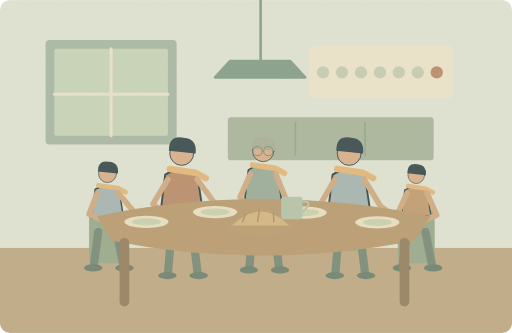
t = 0.00 s
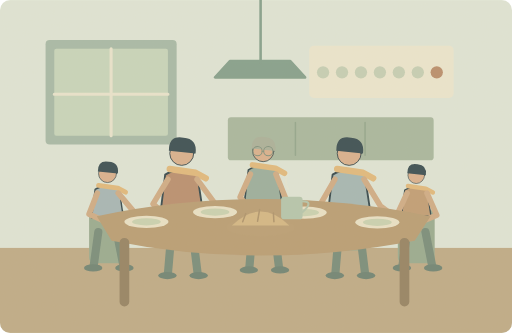
t = 1.25 s
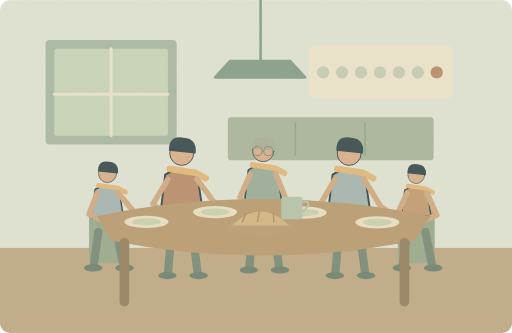
t = 3.75 s
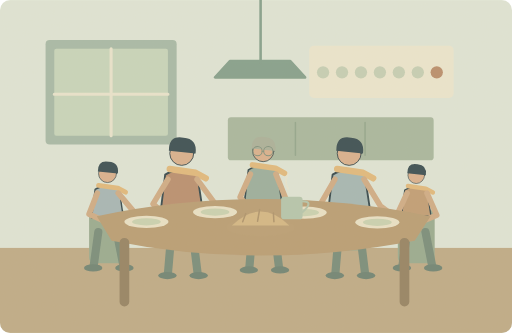
t = 5.00 s
t = 6.25 s: frame unchanged from t = 3.75 s, image omitted
t = 8.75 s: frame unchanged from t = 1.25 s, image omitted

The animated SVG that drew these frames (rendered in a browser with its animation timeline set to each time). Animation: 1 SMIL element (animate=1); one cycle of 10.00 s, repeats indefinitely.

<svg xmlns="http://www.w3.org/2000/svg" width="1000" height="650" viewBox="0 0 1000 650" role="img" aria-labelledby="title desc"><title id="title">单词小故事</title><desc id="desc">My family gathers around the kitchen table every Sunday.</desc><metadata>{"wordId": "family", "dailyExample": "My family gathers around the kitchen table every Sunday.", "source": "https://github.com/go1app/word-atlas/blob/main/public/atlas/entries/5.json", "attribution": "Word Atlas contributors — CC BY 4.0", "license": "https://creativecommons.org/licenses/by/4.0/", "changes": "New original vector animation interpreting the daily example.", "durationSeconds": 10}</metadata><defs><clipPath id="frame"><rect width="1000" height="650" rx="20"/></clipPath><filter id="paper"><feTurbulence type="fractalNoise" baseFrequency=".74" numOctaves="3" stitchTiles="stitch"/><feColorMatrix type="saturate" values="0"/><feComponentTransfer><feFuncA type="linear" slope=".065"/></feComponentTransfer><feBlend in="SourceGraphic" mode="soft-light"/></filter><filter id="glow" x="-100%" y="-100%" width="300%" height="300%"><feGaussianBlur stdDeviation="8"/></filter></defs><g clip-path="url(#frame)"><rect x="0" y="0" width="1000" height="650" rx="0" fill="#dfe6d8" /><rect x="0" y="484" width="1000" height="166" rx="0" fill="#bda985" /><rect x="89" y="78" width="256" height="204" rx="8" fill="#a5b9a7" /><rect x="106" y="95" width="222" height="170" rx="4" fill="#c6d5bc" /><path d="M217 95V265M106 184H328" fill="none" stroke="#e9e5ce" stroke-width="6" stroke-linecap="round" stroke-linejoin="round" /><rect x="604" y="89" width="282" height="102" rx="9" fill="#ece7d0" /><circle cx="631" cy="141" r="12" fill="#c4cfb5" /><circle cx="668" cy="141" r="12" fill="#c4cfb5" /><circle cx="705" cy="141" r="12" fill="#c4cfb5" /><circle cx="742" cy="141" r="12" fill="#c4cfb5" /><circle cx="779" cy="141" r="12" fill="#c4cfb5" /><circle cx="816" cy="141" r="12" fill="#c4cfb5" /><circle cx="853" cy="141" r="12" fill="#b78b69" /><path d="M509 0V124M420 151H596L567 119H449Z" fill="#819e8b" stroke="#819e8b" stroke-width="5" stroke-linecap="round" stroke-linejoin="round" /><rect x="445" y="229" width="402" height="84" rx="6" fill="#a6b69e" /><path d="M577 239v64M713 239v64" fill="none" stroke="#8fa48b" stroke-width="3" stroke-linecap="round" stroke-linejoin="round" /><rect x="174" y="409" width="72" height="105" rx="11" fill="#96a98f" /><path d="M192 453l-9 66M228 453l13 66" fill="none" stroke="#748a79" stroke-width="16" stroke-linecap="round" stroke-linejoin="round" /><ellipse cx="182" cy="523" rx="18" ry="7" fill="#6b8172"/><ellipse cx="243" cy="523" rx="18" ry="7" fill="#6b8172"/><g transform="translate(210 382) scale(1.35)" stroke="#2c4148" stroke-linecap="round" stroke-linejoin="round"><path d="M-18 -9Q0 -20 17 -8L23 32H-23Z" fill="#a3b5b6" stroke="#2c4148" stroke-width="2" stroke-linecap="round" stroke-linejoin="round" /><circle cx="0" cy="-32" r="13" fill="#d9af8c" /><path d="M-14 -35Q-14 -52 2 -49Q17 -48 15 -32Z" fill="#32474e" stroke="none" stroke-width="2" stroke-linecap="round" stroke-linejoin="round" /><path d="M-13 -15L15 -11 26 -5" fill="none" stroke="#e1b97b" stroke-width="7" stroke-linecap="round" stroke-linejoin="round" /></g><rect x="319" y="384" width="72" height="105" rx="11" fill="#96a98f" /><path d="M337 428l-9 106M373 428l13 106" fill="none" stroke="#748a79" stroke-width="16" stroke-linecap="round" stroke-linejoin="round" /><ellipse cx="327" cy="538" rx="18" ry="7" fill="#6b8172"/><ellipse cx="388" cy="538" rx="18" ry="7" fill="#6b8172"/><g transform="translate(355 357) scale(1.8)" stroke="#2c4148" stroke-linecap="round" stroke-linejoin="round"><path d="M-18 -9Q0 -20 17 -8L23 32H-23Z" fill="#b78c6d" stroke="#2c4148" stroke-width="2" stroke-linecap="round" stroke-linejoin="round" /><circle cx="0" cy="-32" r="13" fill="#d9af8c" /><path d="M-14 -35Q-14 -52 2 -49Q17 -48 15 -32Z" fill="#32474e" stroke="none" stroke-width="2" stroke-linecap="round" stroke-linejoin="round" /><path d="M-13 -15L15 -11 26 -5" fill="none" stroke="#e1b97b" stroke-width="7" stroke-linecap="round" stroke-linejoin="round" /></g><rect x="478" y="373" width="72" height="105" rx="11" fill="#96a98f" /><path d="M496 417l-9 106M532 417l13 106" fill="none" stroke="#748a79" stroke-width="16" stroke-linecap="round" stroke-linejoin="round" /><ellipse cx="486" cy="527" rx="18" ry="7" fill="#6b8172"/><ellipse cx="547" cy="527" rx="18" ry="7" fill="#6b8172"/><g transform="translate(514 346) scale(1.6)" stroke="#2c4148" stroke-linecap="round" stroke-linejoin="round"><path d="M-18 -9Q0 -20 17 -8L23 32H-23Z" fill="#98ad9c" stroke="#2c4148" stroke-width="2" stroke-linecap="round" stroke-linejoin="round" /><circle cx="0" cy="-32" r="13" fill="#d9af8c" /><path d="M-14 -35Q-14 -52 2 -49Q17 -48 15 -32Z" fill="#a8af99" stroke="none" stroke-width="2" stroke-linecap="round" stroke-linejoin="round" /><path d="M-13 -15L15 -11 26 -5" fill="none" stroke="#e1b97b" stroke-width="7" stroke-linecap="round" stroke-linejoin="round" /></g><rect x="646" y="384" width="72" height="105" rx="11" fill="#96a98f" /><path d="M664 428l-9 106M700 428l13 106" fill="none" stroke="#748a79" stroke-width="16" stroke-linecap="round" stroke-linejoin="round" /><ellipse cx="654" cy="538" rx="18" ry="7" fill="#6b8172"/><ellipse cx="715" cy="538" rx="18" ry="7" fill="#6b8172"/><g transform="translate(682 357) scale(1.8)" stroke="#2c4148" stroke-linecap="round" stroke-linejoin="round"><path d="M-18 -9Q0 -20 17 -8L23 32H-23Z" fill="#a2b6b4" stroke="#2c4148" stroke-width="2" stroke-linecap="round" stroke-linejoin="round" /><circle cx="0" cy="-32" r="13" fill="#d9af8c" /><path d="M-14 -35Q-14 -52 2 -49Q17 -48 15 -32Z" fill="#32474e" stroke="none" stroke-width="2" stroke-linecap="round" stroke-linejoin="round" /><path d="M-13 -15L15 -11 26 -5" fill="none" stroke="#e1b97b" stroke-width="7" stroke-linecap="round" stroke-linejoin="round" /></g><rect x="777" y="409" width="72" height="105" rx="11" fill="#96a98f" /><path d="M795 453l-9 66M831 453l13 66" fill="none" stroke="#748a79" stroke-width="16" stroke-linecap="round" stroke-linejoin="round" /><ellipse cx="785" cy="523" rx="18" ry="7" fill="#6b8172"/><ellipse cx="846" cy="523" rx="18" ry="7" fill="#6b8172"/><g transform="translate(813 382) scale(1.25)" stroke="#2c4148" stroke-linecap="round" stroke-linejoin="round"><path d="M-18 -9Q0 -20 17 -8L23 32H-23Z" fill="#bf9b73" stroke="#2c4148" stroke-width="2" stroke-linecap="round" stroke-linejoin="round" /><circle cx="0" cy="-32" r="13" fill="#d9af8c" /><path d="M-14 -35Q-14 -52 2 -49Q17 -48 15 -32Z" fill="#32474e" stroke="none" stroke-width="2" stroke-linecap="round" stroke-linejoin="round" /><path d="M-13 -15L15 -11 26 -5" fill="none" stroke="#e1b97b" stroke-width="7" stroke-linecap="round" stroke-linejoin="round" /></g><circle cx="503" cy="295" r="9" fill="none" stroke="#7b8e7b" stroke-width="2"/><circle cx="524" cy="295" r="9" fill="none" stroke="#7b8e7b" stroke-width="2"/><path d="M512 295h3" fill="none" stroke="#7b8e7b" stroke-width="2" stroke-linecap="round" stroke-linejoin="round" /><path d="M190 377L174 418 207 433M231 377L263 415 294 415M328 350L299 398 322 420M385 350L421 399 449 414M489 340L469 385 488 408M539 340L559 390 580 411M654 350L625 400 601 416M711 350L743 402 767 420M795 377L776 418 752 433M834 377L853 420 822 433" fill="none" stroke="#cfaa84" stroke-width="11" stroke-linecap="round" stroke-linejoin="round" /><path d="M189 422Q506 355 841 422L810 470Q506 528 218 470Z" fill="#b79b72" stroke="none" stroke-width="2" stroke-linecap="round" stroke-linejoin="round" /><path d="M243 474v115M790 474v115" fill="none" stroke="#927f60" stroke-width="19" stroke-linecap="round" stroke-linejoin="round" /><ellipse cx="286" cy="433" rx="43" ry="12" fill="#e9e2c7"/><ellipse cx="286" cy="433" rx="28" ry="7" fill="#c9d2b1"/><ellipse cx="420" cy="414" rx="43" ry="12" fill="#e9e2c7"/><ellipse cx="420" cy="414" rx="28" ry="7" fill="#c9d2b1"/><ellipse cx="595" cy="415" rx="43" ry="12" fill="#e9e2c7"/><ellipse cx="595" cy="415" rx="28" ry="7" fill="#c9d2b1"/><ellipse cx="737" cy="434" rx="43" ry="12" fill="#e9e2c7"/><ellipse cx="737" cy="434" rx="28" ry="7" fill="#c9d2b1"/><ellipse cx="509" cy="444" rx="66" ry="17" fill="#b89d73"/><path d="M453 440Q509 386 565 440Z" fill="#d3b683" stroke="none" stroke-width="2" stroke-linecap="round" stroke-linejoin="round" /><path d="M480 417l-6 16M507 409l-4 23M534 416l1 17" fill="none" stroke="#ac9169" stroke-width="3" stroke-linecap="round" stroke-linejoin="round" /><rect x="549" y="384" width="42" height="44" rx="6" fill="#b3c5ad" /><path d="M591 393q23 0 0 21" fill="none" stroke="#b3c5ad" stroke-width="4" stroke-linecap="round" stroke-linejoin="round" /><g><animate attributeName="opacity" values=".15;.6;.15" keyTimes="0;.5;1" dur="10s" repeatCount="indefinite"/><path d="M563 369q-9 -15 0 -30" fill="none" stroke="#eee6cb" stroke-width="3" stroke-linecap="round" stroke-linejoin="round" /></g><rect width="1000" height="650" fill="#ddc8a0" opacity=".14" filter="url(#paper)" pointer-events="none"/></g></svg>
